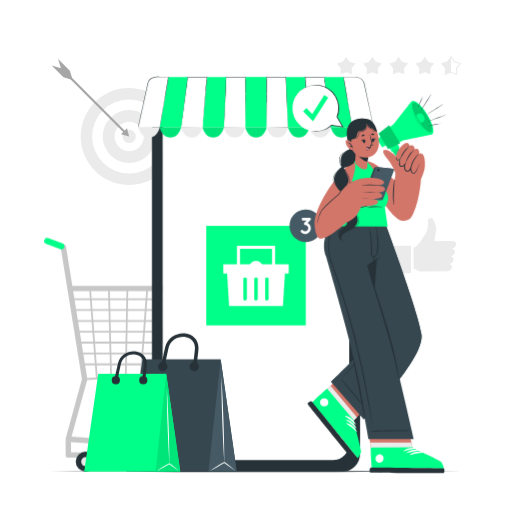
t = 0.00 s
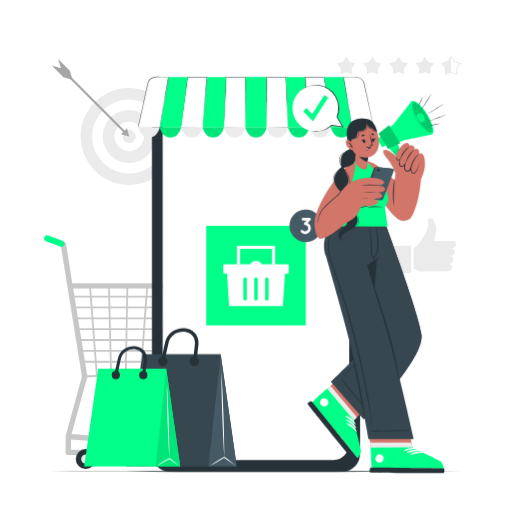
t = 0.38 s
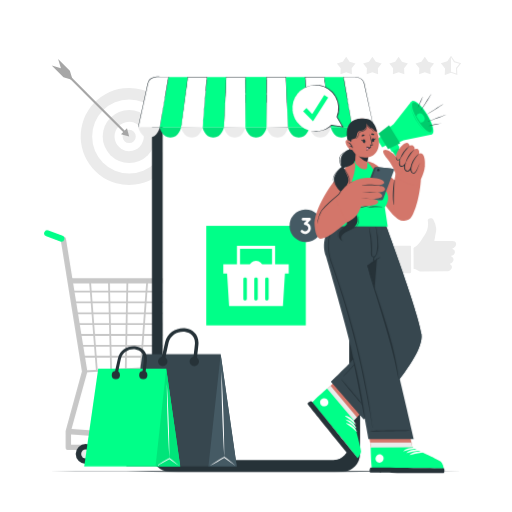
t = 1.13 s
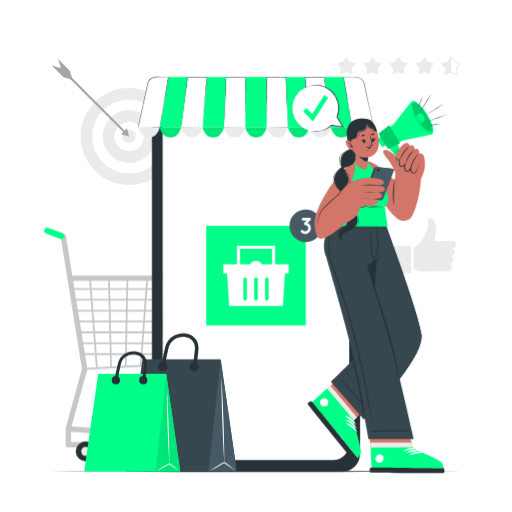
t = 1.50 s
t = 1.88 s: frame unchanged from t = 1.13 s, image omitted
t = 2.63 s: frame unchanged from t = 0.38 s, image omitted

The animated SVG that drew these frames (rendered in a browser with its animation timeline set to each time). Animation: 1 CSS @keyframes rule; one cycle of 3.00 s, repeats indefinitely.

<svg class="animated" id="freepik_stories-ecommerce-campaign" xmlns="http://www.w3.org/2000/svg" viewBox="0 0 500 500" version="1.1" xmlns:xlink="http://www.w3.org/1999/xlink" xmlns:svgjs="http://svgjs.com/svgjs"><style>svg#freepik_stories-ecommerce-campaign:not(.animated) .animable {opacity: 0;}svg#freepik_stories-ecommerce-campaign.animated #freepik--Cart--inject-125 {animation: 3s Infinite  linear floating;animation-delay: 0s;}svg#freepik_stories-ecommerce-campaign.animated #freepik--Bags--inject-125 {animation: 1.5s Infinite  linear floating;animation-delay: 0s;}            @keyframes floating {                0% {                    opacity: 1;                    transform: translateY(0px);                }                50% {                    transform: translateY(-10px);                }                100% {                    opacity: 1;                    transform: translateY(0px);                }            }        </style><g id="freepik--background-complete--inject-125" class="animable animator-active" style="transform-origin: 250.445px 160.675px;"><g id="el7fedz92glrm"><circle cx="126.14" cy="133.29" r="47.35" style="fill: rgb(235, 235, 235); transform-origin: 126.14px 133.29px; transform: rotate(-6.94deg);" class="animable"></circle></g><g id="eloev45komeno"><circle cx="126.14" cy="133.29" r="36.15" style="fill: rgb(255, 255, 255); transform-origin: 126.14px 133.29px; transform: rotate(-45deg);" class="animable"></circle></g><circle cx="126.14" cy="133.29" r="25.83" style="fill: rgb(235, 235, 235); transform-origin: 126.14px 133.29px;" id="el1od75jtzsqz" class="animable"></circle><g id="elvbbiqa6gsil"><circle cx="126.14" cy="133.29" r="14.28" style="fill: rgb(255, 255, 255); transform-origin: 126.14px 133.29px; transform: rotate(-13.37deg);" class="animable"></circle></g><path d="M119.69,133.29a6.45,6.45,0,1,0,6.45-6.46A6.45,6.45,0,0,0,119.69,133.29Z" style="fill: rgb(235, 235, 235); transform-origin: 126.14px 133.28px;" id="elb8rkktxfs1" class="animable"></path><g id="elsljpe02qq18"><rect x="90.29" y="55.21" width="2.08" height="86.54" style="fill: rgb(166, 166, 166); transform-origin: 91.33px 98.48px; transform: rotate(-45deg);" class="animable"></rect></g><polygon points="118.14 131.14 126.14 133.29 124 125.29 118.14 131.14" style="fill: rgb(166, 166, 166); transform-origin: 122.14px 129.29px;" id="elorqn4f6xwx" class="animable"></polygon><polygon points="50.5 63.9 61.97 75.37 70.97 78.12 68.22 69.12 56.75 57.64 59.5 66.64 50.5 63.9" style="fill: rgb(166, 166, 166); transform-origin: 60.735px 67.88px;" id="elodji3f4e04s" class="animable"></polygon><polygon points="338.07 55.39 341.39 60.34 347.13 61.97 343.45 66.65 343.67 72.61 338.07 70.56 332.48 72.61 332.7 66.65 329.02 61.97 334.75 60.34 338.07 55.39" style="fill: rgb(235, 235, 235); transform-origin: 338.075px 64px;" id="elyzfcx36zz8" class="animable"></polygon><polygon points="363.67 55.39 366.99 60.34 372.72 61.97 369.04 66.65 369.26 72.61 363.67 70.56 358.08 72.61 358.3 66.65 354.62 61.97 360.35 60.34 363.67 55.39" style="fill: rgb(235, 235, 235); transform-origin: 363.67px 64px;" id="elvw7dpggg8qs" class="animable"></polygon><polygon points="389.26 55.39 392.58 60.34 398.31 61.97 394.63 66.65 394.86 72.61 389.26 70.56 383.67 72.61 383.89 66.65 380.21 61.97 385.94 60.34 389.26 55.39" style="fill: rgb(235, 235, 235); transform-origin: 389.26px 64px;" id="elbbfo7uim4tw" class="animable"></polygon><polygon points="414.86 55.39 418.18 60.34 423.91 61.97 420.23 66.65 420.45 72.61 414.86 70.56 409.26 72.61 409.49 66.65 405.81 61.97 411.54 60.34 414.86 55.39" style="fill: rgb(235, 235, 235); transform-origin: 414.86px 64px;" id="eldwltb99e12g" class="animable"></polygon><path d="M434.33,73.33l.25-6.51-4-5.13,6.27-1.78,3.63-5.42,3.64,5.42,6.27,1.78-4,5.13.24,6.51-6.12-2.24ZM440.45,70l5.07,1.86-.2-5.39,3.33-4.25-5.19-1.47-3-4.48-3,4.48-5.19,1.47,3.33,4.25-.2,5.39Z" style="fill: rgb(235, 235, 235); transform-origin: 440.485px 63.91px;" id="elfuzxp26raks" class="animable"></path><polygon points="440.45 70.56 440.45 55.39 437.13 60.34 431.4 61.97 435.08 66.65 434.86 72.61 440.45 70.56" style="fill: rgb(235, 235, 235); transform-origin: 435.925px 64px;" id="ellfqmky2ev6" class="animable"></polygon><g id="freepik--xsrjP0--inject-125" class="animable" style="transform-origin: 414.918px 240.027px;"><path d="M408.49,264.39c-1.27-.79-2.38-1.94-4.07-1.77-.65.07-.51-.47-.51-.83q0-9.56-.08-19.1c0-.46,0-.85.53-1.1,4.86-2.47,6.95-7.3,9.92-11.44a19.08,19.08,0,0,0,3.48-14.46c-.21-1.43.45-2.08,1.74-2.37,1.56-.36,3.11.06,3.64,1.13a25.57,25.57,0,0,1,2.81,8.33c.29,2.42-.57,4.77-.86,7.16-.22,1.75-.62,3.48-.95,5.25.43.31.92.15,1.38.16l16.14,0c2.27,0,3.38.64,3.7,2.14a4.31,4.31,0,0,1-2.32,4.67c-.41.21-1.13,0-1.18.66s.7.57,1.07.83c2,1.33,1.6,4.08-.64,5.69-.55.38-1.6.2-1.62,1,0,.63,1,.62,1.42,1.07,1.58,1.55.81,4.45-1.54,5.63a7.06,7.06,0,0,0-.94.37c-.27.18-.53.38,0,.75,2.33,1.65,2.29,4-.05,5.67l-.7.5a4.49,4.49,0,0,1-2.83.63q-12.66.07-25.31.09A3,3,0,0,1,408.49,264.39Z" style="fill: rgb(235, 235, 235); fill-rule: evenodd; transform-origin: 424.633px 239.131px;" id="elkmnxgwecfki" class="animable"></path><path d="M384.46,253.24c0-4,0-8.09-.06-12.14,0-.82.08-1.23,1.09-1.22q7.41.08,14.8,0c1,0,1.12.32,1.12,1.18q0,12.21.08,24.42c0,1-.27,1.33-1.31,1.32-4.78,0-9.57,0-14.36.06-1.19,0-1.35-.4-1.34-1.44C384.52,261.33,384.47,257.29,384.46,253.24Z" style="fill: rgb(235, 235, 235); fill-rule: evenodd; transform-origin: 392.945px 253.37px;" id="el4cn4zgg4kaf" class="animable"></path></g></g><g id="freepik--Cart--inject-125" class="animable" style="transform-origin: 145.788px 346.437px;"><path d="M197.71,446.94h-131a2.62,2.62,0,0,1-2.62-2.62V428.71h0c0-.05,0-.1,0-.15s0-.18,0-.28L80,370.13,59.49,243l-6.85-2.38a2.62,2.62,0,0,1,1.47-5l8.45,2.85a2.61,2.61,0,0,1,1.85,2.12l20.84,129.2a2.36,2.36,0,0,1,0,.88L69.87,426.39l122,8.67a2.66,2.66,0,0,1,1.77.85l6,6.66a2.62,2.62,0,0,1-1.94,4.37ZM69.36,441.71H191.81l-1.35-1.5L69.36,431.6Z" style="fill: rgb(199, 199, 199); transform-origin: 125.663px 341.258px;" id="elz3e7tymqero" class="animable"></path><path d="M245.66,284.31H69.12a2.62,2.62,0,1,1,0-5.23H245.66a2.62,2.62,0,1,1,0,5.23Z" style="fill: rgb(199, 199, 199); transform-origin: 157.39px 281.695px;" id="elxsz9wu23b3m" class="animable"></path><path d="M82.66,371.06a.88.88,0,0,1,0-1.75l132.62-7.09,26.11-80.79a.87.87,0,0,1,1.1-.56A.86.86,0,0,1,243,282l-26.3,81.36a.87.87,0,0,1-.78.61L82.71,371.05Z" style="fill: rgb(199, 199, 199); transform-origin: 162.468px 325.943px;" id="elu8qr7yg1hzi" class="animable"></path><path d="M218.16,356.64H80.24a.87.87,0,1,1,0-1.74H218.16a.87.87,0,0,1,0,1.74Z" style="fill: rgb(199, 199, 199); transform-origin: 149.195px 355.77px;" id="elf5fuy1yta67" class="animable"></path><path d="M221.67,346H78.61a.87.87,0,0,1,0-1.74H221.67a.87.87,0,0,1,0,1.74Z" style="fill: rgb(199, 199, 199); transform-origin: 150.14px 345.13px;" id="elw3xz58bjxdo" class="animable"></path><path d="M224.91,335.43H77a.88.88,0,0,1,0-1.75H224.91a.88.88,0,1,1,0,1.75Z" style="fill: rgb(199, 199, 199); transform-origin: 151.049px 334.555px;" id="el2tdhwk52pfu" class="animable"></path><path d="M228.43,324.82H75.37a.88.88,0,1,1,0-1.75H228.43a.88.88,0,0,1,0,1.75Z" style="fill: rgb(199, 199, 199); transform-origin: 151.806px 323.945px;" id="elxjjawwld4xo" class="animable"></path><path d="M231.78,314.21h-158a.87.87,0,1,1,0-1.74h158a.87.87,0,1,1,0,1.74Z" style="fill: rgb(199, 199, 199); transform-origin: 152.78px 313.34px;" id="elg3fhvkj39a" class="animable"></path><path d="M235.38,303.6H72.12a.87.87,0,0,1,0-1.74H235.38a.87.87,0,0,1,0,1.74Z" style="fill: rgb(199, 199, 199); transform-origin: 153.75px 302.73px;" id="el6gbdx6h72hb" class="animable"></path><path d="M238.81,293H70.5a.87.87,0,1,1,0-1.74H238.81a.87.87,0,1,1,0,1.74Z" style="fill: rgb(199, 199, 199); transform-origin: 154.655px 292.13px;" id="elp9zmjitnhn" class="animable"></path><path d="M94.57,370a.87.87,0,0,1-.87-.81L87,281.76a.86.86,0,0,1,.8-.93.89.89,0,0,1,.94.8L95.44,369a.87.87,0,0,1-.8.93Z" style="fill: rgb(199, 199, 199); transform-origin: 91.2196px 325.414px;" id="elpfcb0j140y" class="animable"></path><path d="M202.7,364.25a.83.83,0,0,1-.22,0,.88.88,0,0,1-.62-1.07l22.21-81.68a.88.88,0,0,1,1.07-.62.87.87,0,0,1,.61,1.07l-22.2,81.68A.89.89,0,0,1,202.7,364.25Z" style="fill: rgb(199, 199, 199); transform-origin: 213.806px 322.555px;" id="elk6b9s1ph5ba" class="animable"></path><path d="M108.5,369.3a.88.88,0,0,1-.87-.86l-2.16-86.72a.89.89,0,0,1,.85-.9h0a.88.88,0,0,1,.88.85l2.15,86.73a.88.88,0,0,1-.85.9Z" style="fill: rgb(199, 199, 199); transform-origin: 107.41px 325.06px;" id="elppym7qb7cvc" class="animable"></path><path d="M122.8,368.52h0a.87.87,0,0,1-.85-.89l1.6-85.95a.88.88,0,0,1,.87-.86h0a.87.87,0,0,1,.85.89l-1.6,86A.87.87,0,0,1,122.8,368.52Z" style="fill: rgb(199, 199, 199); transform-origin: 123.61px 324.67px;" id="elytrzud6q4p" class="animable"></path><path d="M187.48,364.93l-.17,0a.86.86,0,0,1-.68-1l16.87-82.36a.89.89,0,0,1,1-.68.87.87,0,0,1,.68,1l-16.87,82.36A.88.88,0,0,1,187.48,364.93Z" style="fill: rgb(199, 199, 199); transform-origin: 195.904px 322.905px;" id="elsas7hoxbz4j" class="animable"></path><path d="M170.14,366H170a.88.88,0,0,1-.72-1l13.66-83.4a.87.87,0,0,1,1-.71.86.86,0,0,1,.71,1L171,365.24A.88.88,0,0,1,170.14,366Z" style="fill: rgb(199, 199, 199); transform-origin: 176.967px 323.439px;" id="el4cdvze97thq" class="animable"></path><path d="M137.44,367.69h-.07a.86.86,0,0,1-.8-.93l6.37-85.13a.87.87,0,0,1,1.74.13l-6.37,85.13A.88.88,0,0,1,137.44,367.69Z" style="fill: rgb(199, 199, 199); transform-origin: 140.625px 324.258px;" id="elugighmfquk" class="animable"></path><path d="M154.59,366.58h-.1a.88.88,0,0,1-.77-1l9.34-84a.87.87,0,0,1,1.73.19l-9.34,84A.87.87,0,0,1,154.59,366.58Z" style="fill: rgb(199, 199, 199); transform-origin: 159.253px 323.694px;" id="el3glcp1aaq0o" class="animable"></path><circle cx="83.71" cy="450.79" r="9.77" style="fill: rgb(38, 50, 56); transform-origin: 83.71px 450.79px;" id="elr67rvxkr9w" class="animable"></circle><path d="M88.15,450.79a4.44,4.44,0,1,1-4.44-4.44A4.44,4.44,0,0,1,88.15,450.79Z" style="fill: rgb(235, 235, 235); transform-origin: 83.71px 450.79px;" id="eluk6t6fcl8y" class="animable"></path><circle cx="171.14" cy="450.79" r="9.77" style="fill: rgb(38, 50, 56); transform-origin: 171.14px 450.79px;" id="el4g6ijp5089a" class="animable"></circle><path d="M175.58,450.79a4.44,4.44,0,1,1-4.44-4.44A4.44,4.44,0,0,1,175.58,450.79Z" style="fill: rgb(235, 235, 235); transform-origin: 171.14px 450.79px;" id="els28mp3nmhea" class="animable"></path><path d="M59.89,243.53a3,3,0,0,1-1.06-.19l-13.76-5.22a3,3,0,1,1,2.13-5.61L61,237.73a3,3,0,0,1-1.07,5.8Z" style="fill: rgb(0, 255, 136); transform-origin: 53.0288px 237.922px;" id="el8x5ftdzu58g" class="animable"></path></g><g id="freepik--Floor--inject-125" class="animable" style="transform-origin: 250px 460.56px;"><path d="M48.58,460.56c129-.61,273.8-.62,402.84,0-129,.62-273.8.61-402.84,0Z" style="fill: rgb(38, 50, 56); transform-origin: 250px 460.56px;" id="elr2clh8yacyh" class="animable"></path></g><g id="freepik--Device--inject-125" class="animable" style="transform-origin: 250px 267.693px;"><path d="M334.52,77.71H165.46a17.26,17.26,0,0,0-17.1,17.42v348a17.27,17.27,0,0,0,17.1,17.42H334.52a17.29,17.29,0,0,0,17.12-17.42v-348A17.28,17.28,0,0,0,334.52,77.71Zm6.42,354.67c0,9.16-6.86,16.57-15.32,16.57H174.38c-8.48,0-15.34-7.41-15.34-16.57V108.32c0-18.66,6.86-19.57,15.34-19.57h30.3c1.76,0,3.2,2,3.2,4.48V94.3c0,5.81,3.18,5.83,7.08,5.83H285c3.94,0,7.1,0,7.1-5.83V93.23c0-2.48,1.42-4.48,3.21-4.48h30.29c8.46,0,15.32,2.48,15.32,19.57Z" style="fill: rgb(38, 50, 56); transform-origin: 250px 269.13px;" id="els6wxru5py2r" class="animable"></path><path d="M341,108.61V432.67c0,9.16-6.86,16.57-15.32,16.57H174.39c-8.48,0-15.34-7.41-15.34-16.57V108.61C159.05,90,165.91,89,174.39,89h30.3c1.76,0,3.2,2,3.2,4.48v1.07c0,5.81,3.18,5.83,7.08,5.83H285c3.94,0,7.1,0,7.1-5.83V93.52c0-2.48,1.42-4.48,3.21-4.48h30.29C334.09,89,341,91.52,341,108.61Z" style="fill: rgb(255, 255, 255); transform-origin: 250.025px 269.12px;" id="eldc08pgo8neh" class="animable"></path><path d="M259.55,92.87H240.44a1.18,1.18,0,0,1-1.18-1.18h0a1.18,1.18,0,0,1,1.18-1.18h19.11a1.18,1.18,0,0,1,1.18,1.18h0A1.18,1.18,0,0,1,259.55,92.87Z" style="fill: rgb(255, 255, 255); transform-origin: 249.995px 91.69px;" id="elzdwfdr6xu2" class="animable"></path><g id="freepik--u5Zjqx--inject-125" class="animable" style="transform-origin: 196.175px 96.9201px;"><path d="M199.45,96l-.29.29-.17.17a4,4,0,0,0-5.64,0,1.29,1.29,0,0,1-.16-.17c-.1-.09-.19-.19-.29-.29h0l0,0c.13-.1.25-.22.37-.32a4.06,4.06,0,0,1,.86-.55,4.18,4.18,0,0,1,1.13-.38l.57-.07h.5l.38,0a4,4,0,0,1,1,.24,4.58,4.58,0,0,1,.71.33,5.35,5.35,0,0,1,.67.47l.31.28Z" style="fill: rgb(166, 166, 166); transform-origin: 196.175px 95.57px;" id="elz6mbxgdah9i" class="animable"></path><path d="M194.27,97.41c-.15-.16-.3-.31-.46-.46a3.32,3.32,0,0,1,4.71,0l-.46.46a2.68,2.68,0,0,0-3.79,0Z" style="fill: rgb(166, 166, 166); transform-origin: 196.165px 96.6901px;" id="els8xj19431w" class="animable"></path><path d="M197.6,97.87l-.46.46a1.38,1.38,0,0,0-1.94,0c-.16-.15-.31-.31-.46-.46A2,2,0,0,1,197.6,97.87Z" style="fill: rgb(166, 166, 166); transform-origin: 196.17px 97.7991px;" id="el3mnx89qj54" class="animable"></path><path d="M196.58,98.75a.41.41,0,0,1-.41.41.41.41,0,0,1-.42-.41.42.42,0,0,1,.42-.42A.41.41,0,0,1,196.58,98.75Z" style="fill: rgb(166, 166, 166); transform-origin: 196.165px 98.7451px;" id="elnwp9ep81e5g" class="animable"></path></g><path d="M170.9,96.91a1.21,1.21,0,1,1,1.21,1.21A1.21,1.21,0,0,1,170.9,96.91Z" style="fill: rgb(166, 166, 166); transform-origin: 172.11px 96.91px;" id="elcscmafamy9m" class="animable"></path><path d="M174.7,96.91a1.21,1.21,0,1,1,1.21,1.21A1.21,1.21,0,0,1,174.7,96.91Z" style="fill: rgb(166, 166, 166); transform-origin: 175.91px 96.91px;" id="el0ffm5f1et3ks" class="animable"></path><path d="M178.5,96.91a1.21,1.21,0,1,1,1.2,1.21A1.2,1.2,0,0,1,178.5,96.91Z" style="fill: rgb(166, 166, 166); transform-origin: 179.71px 96.91px;" id="elja2caq0l4to" class="animable"></path><path d="M182.3,96.91a1.21,1.21,0,1,1,1.2,1.21A1.2,1.2,0,0,1,182.3,96.91Z" style="fill: rgb(166, 166, 166); transform-origin: 183.51px 96.91px;" id="elmhrs30048kq" class="animable"></path><path d="M186.09,96.91a1.21,1.21,0,1,1,1.21,1.21A1.21,1.21,0,0,1,186.09,96.91Z" style="fill: rgb(166, 166, 166); transform-origin: 187.3px 96.91px;" id="el99ytmy8xx6" class="animable"></path><path d="M327.3,99.55h-9.82V95h9.82Zm-9.32-.5h8.82V95.5H318Z" style="fill: rgb(166, 166, 166); transform-origin: 322.39px 97.275px;" id="ell3o0a6np2kh" class="animable"></path><rect x="318.3" y="95.77" width="6.33" height="3" style="fill: rgb(166, 166, 166); transform-origin: 321.465px 97.27px;" id="elnzd3p9cpyu" class="animable"></rect><rect x="327.3" y="96.06" width="0.87" height="2.43" style="fill: rgb(166, 166, 166); transform-origin: 327.735px 97.275px;" id="elfvtvipifpol" class="animable"></rect><rect x="239.56" y="75.12" width="20.89" height="49.15" style="fill: rgb(0, 255, 136); transform-origin: 250.005px 99.695px;" id="elcraenmu2rp" class="animable"></rect><path d="M260.44,124.26s-2,10-10.44,10-10.44-10-10.44-10Z" style="fill: rgb(0, 255, 136); transform-origin: 250px 129.26px;" id="elogrhccd25dr" class="animable"></path><g id="ely9ln6z61u4"><path d="M260.44,124.26s-2,10-10.44,10-10.44-10-10.44-10Z" style="opacity: 0.1; transform-origin: 250px 129.26px;" class="animable"></path></g><polygon points="239.55 124.27 218.66 124.27 220.79 75.12 239.55 75.12 239.55 124.27" style="fill: rgb(255, 255, 255); transform-origin: 229.105px 99.695px;" id="eleb2ucoo2yi" class="animable"></polygon><path d="M239.55,124.27l-20.89.13h-.14s2-49.22,2-49.29v-.24h.23l18.76,0h.21c.08.19-.13,24.63-.08,24.83l-.13,24.52Zm0,0-.13-24.63-.07-24.52.2.2-18.76.05.25-.24c-.07,0-2.06,49.72-2.38,49l20.89.13Z" style="fill: rgb(38, 50, 56); transform-origin: 229.129px 99.635px;" id="elgln15u4wrdf" class="animable"></path><path d="M239.56,124.26s-2,10-10.46,10-10.44-10-10.44-10Z" style="fill: rgb(235, 235, 235); transform-origin: 229.11px 129.26px;" id="el2075k3ll5ex" class="animable"></path><polygon points="218.66 124.27 197.77 124.27 202.03 75.12 220.79 75.12 218.66 124.27" style="fill: rgb(0, 255, 136); transform-origin: 209.28px 99.695px;" id="el2v1nwrenodk" class="animable"></polygon><path d="M218.66,124.26s-2,10-10.45,10-10.44-10-10.44-10Z" style="fill: rgb(0, 255, 136); transform-origin: 208.215px 129.26px;" id="elcz7rlian8dr" class="animable"></path><g id="els7t14t88gmn"><path d="M218.66,124.26s-2,10-10.45,10-10.44-10-10.44-10Z" style="opacity: 0.1; transform-origin: 208.215px 129.26px;" class="animable"></path></g><polygon points="197.76 124.27 176.87 124.27 183.27 75.12 202.03 75.12 197.76 124.27" style="fill: rgb(255, 255, 255); transform-origin: 189.45px 99.695px;" id="elhg8vb2lvve" class="animable"></polygon><path d="M197.76,124.27l-20.89.13h-.15S183,75.17,183,75.09l0-.22h.22l18.76,0h.22l0,.22L200,99.76l-2.26,24.51Zm0,0,2-24.64,2.06-24.53.2.22-18.76.05.24-.22c-.07,0-6.35,49.74-6.64,49l20.89.13Z" style="fill: rgb(38, 50, 56); transform-origin: 189.46px 99.635px;" id="elvgyokh2lhhn" class="animable"></path><path d="M197.76,124.26s-2,10-10.45,10-10.44-10-10.44-10Z" style="fill: rgb(235, 235, 235); transform-origin: 187.315px 129.26px;" id="elmcnm1atn24" class="animable"></path><polygon points="176.87 124.27 155.98 124.27 164.51 75.12 183.26 75.12 176.87 124.27" style="fill: rgb(0, 255, 136); transform-origin: 169.62px 99.695px;" id="eluo8pf80v52" class="animable"></polygon><path d="M176.87,124.26s-2,10-10.44,10-10.46-10-10.46-10Z" style="fill: rgb(0, 255, 136); transform-origin: 166.42px 129.26px;" id="elob12u5higk" class="animable"></path><g id="elc40srs68vp8"><path d="M176.87,124.26s-2,10-10.44,10-10.46-10-10.46-10Z" style="opacity: 0.1; transform-origin: 166.42px 129.26px;" class="animable"></path></g><path d="M156,124.27H135.08l9.33-43c.77-3.55,4.55-6.14,9-6.14H164.5Z" style="fill: rgb(255, 255, 255); transform-origin: 149.79px 99.7px;" id="elpczqt4kpl6" class="animable"></path><path d="M156,124.27l-20.89.13h-.16l0-.16c1.31-6.11,7.6-35.42,8.76-40.85a14.91,14.91,0,0,1,1.19-4.07c2.21-4,7.11-4.71,11.25-4.43l8.35,0h.25l-.05.23-4.34,24.62L156,124.27Zm0,0,4.14-24.65,4.19-24.54.2.24-8.35,0c-4-.24-8.67.4-10.83,4.22a14.32,14.32,0,0,0-1.15,3.93l-1.79,8.16-7.17,32.65-.13-.16,20.89.13Z" style="fill: rgb(38, 50, 56); transform-origin: 149.85px 99.6179px;" id="elc3ai7zgoyq" class="animable"></path><path d="M156,124.26s-2,10-10.44,10-10.44-10-10.44-10Z" style="fill: rgb(235, 235, 235); transform-origin: 145.56px 129.26px;" id="elfy1tf30fyvq" class="animable"></path><polygon points="260.45 124.27 281.34 124.27 279.21 75.12 260.45 75.12 260.45 124.27" style="fill: rgb(255, 255, 255); transform-origin: 270.895px 99.695px;" id="elocz80f98h9" class="animable"></polygon><path d="M260.45,124.27l20.89-.13-.13.13L279,75.13l.25.24-18.76-.05.2-.2-.07,24.52-.13,24.63Zm0,0-.13-24.52-.07-24.63v-.2h.21l18.76,0h.23v.24c0,.18,2,49.13,2,49.29h-.14l-20.89-.13Z" style="fill: rgb(38, 50, 56); transform-origin: 270.85px 99.685px;" id="elsfpn08oarof" class="animable"></path><path d="M281.34,124.26s-2,10-10.44,10-10.46-10-10.46-10Z" style="fill: rgb(235, 235, 235); transform-origin: 270.89px 129.26px;" id="elf3g56m0pdtc" class="animable"></path><polygon points="281.34 124.27 302.23 124.27 297.97 75.12 279.21 75.12 281.34 124.27" style="fill: rgb(0, 255, 136); transform-origin: 290.72px 99.695px;" id="ela1rjzddxrh" class="animable"></polygon><path d="M302.23,124.26s-2,10-10.44,10-10.45-10-10.45-10Z" style="fill: rgb(0, 255, 136); transform-origin: 291.785px 129.26px;" id="el7yucpat9z1s" class="animable"></path><g id="elduufzzr3w88"><path d="M302.23,124.26s-2,10-10.44,10-10.45-10-10.45-10Z" style="opacity: 0.1; transform-origin: 291.785px 129.26px;" class="animable"></path></g><polygon points="302.24 124.27 323.13 124.27 316.73 75.12 297.97 75.12 302.24 124.27" style="fill: rgb(255, 255, 255); transform-origin: 310.55px 99.695px;" id="el46qizqc8kc9" class="animable"></polygon><path d="M302.24,124.27l20.89-.13c-.29.9-6.54-49.19-6.64-49l.24.22L298,75.32l.2-.22c1.05,12.25,3.08,36.91,4.07,49.17Zm0,0L300,99.76l-2.21-24.62,0-.22H298l18.76,0H317c.07.36,6.27,49.15,6.33,49.53h-.15l-20.89-.13Z" style="fill: rgb(38, 50, 56); transform-origin: 310.56px 99.685px;" id="elptvgkvpvem" class="animable"></path><path d="M323.13,124.26s-2,10-10.44,10-10.45-10-10.45-10Z" style="fill: rgb(235, 235, 235); transform-origin: 312.685px 129.26px;" id="elq79y85ni7j" class="animable"></path><polygon points="323.13 124.27 344.02 124.27 335.49 75.12 316.74 75.12 323.13 124.27" style="fill: rgb(0, 255, 136); transform-origin: 330.38px 99.695px;" id="elt2q7du8ymrk" class="animable"></polygon><path d="M344,124.26s-2,10-10.46,10-10.44-10-10.44-10Z" style="fill: rgb(0, 255, 136); transform-origin: 333.55px 129.26px;" id="el0hx5365znu4l" class="animable"></path><g id="el2mcjhinypf8"><path d="M344,124.26s-2,10-10.46,10-10.44-10-10.44-10Z" style="opacity: 0.1; transform-origin: 333.55px 129.26px;" class="animable"></path></g><path d="M344,124.27h20.89l-9.33-43c-.77-3.55-4.55-6.14-9-6.14H335.5Z" style="fill: rgb(255, 255, 255); transform-origin: 350.195px 99.7px;" id="elk4lzpha27r" class="animable"></path><path d="M344,124.27l20.89-.13-.13.16-7.17-32.65-1.79-8.16a14.32,14.32,0,0,0-1.15-3.93c-2.16-3.82-6.81-4.46-10.83-4.22l-8.35,0,.2-.24C337.81,87.33,342,112,344,124.27Zm0,0-4.39-24.5L335.3,75.15l-.05-.23h.25l8.35,0c4.87-.39,10.8,1,12,6.45,1.5,7,7.6,35.42,9.2,42.9l0,.16h-.16L344,124.27Z" style="fill: rgb(38, 50, 56); transform-origin: 350.15px 99.6443px;" id="el793t79lp4l5" class="animable"></path><path d="M364.91,124.26s-2,10-10.44,10-10.44-10-10.44-10Z" style="fill: rgb(235, 235, 235); transform-origin: 354.47px 129.26px;" id="elyh3t7thtyz" class="animable"></path><rect x="201.4" y="220.53" width="97.21" height="97.21" style="fill: rgb(0, 255, 136); transform-origin: 250.005px 269.135px;" id="el94r6ut7192l" class="animable"></rect><polygon points="281.94 267.06 218.06 267.06 218.06 258 281.94 258 281.94 258 281.94 267.06" style="fill: rgb(255, 255, 255); transform-origin: 250px 262.53px;" id="eliyyrclrf1y" class="animable"></polygon><polygon points="278.38 265.14 276.27 298.75 223.74 298.75 221.62 265.14 278.38 265.14" style="fill: rgb(255, 255, 255); transform-origin: 250px 281.945px;" id="elh83lyr4goxg" class="animable"></polygon><path d="M256.79,261.51a6.79,6.79,0,1,1-6.79-6.79A6.8,6.8,0,0,1,256.79,261.51Z" style="fill: rgb(255, 255, 255); transform-origin: 250px 261.51px;" id="elmvwbzll0ar9" class="animable"></path><path d="M241.06,272.41v19.34a1.72,1.72,0,0,1-1.72,1.74h-.28a1.43,1.43,0,0,1-1.42-1.44V272.41a1.43,1.43,0,0,1,1.42-1.42h.56A1.42,1.42,0,0,1,241.06,272.41Z" style="fill: rgb(0, 255, 136); transform-origin: 239.35px 282.24px;" id="el27l5wjvde41" class="animable"></path><path d="M251.7,272.41v19.34a1.72,1.72,0,0,1-1.72,1.74h-.28a1.43,1.43,0,0,1-1.42-1.44V272.41A1.43,1.43,0,0,1,249.7,271h.56A1.42,1.42,0,0,1,251.7,272.41Z" style="fill: rgb(0, 255, 136); transform-origin: 249.99px 282.245px;" id="elql8mu51bxpl" class="animable"></path><path d="M262.34,272.41v19.34a1.72,1.72,0,0,1-1.72,1.74h-.28a1.43,1.43,0,0,1-1.42-1.44V272.41a1.43,1.43,0,0,1,1.42-1.42h.56A1.42,1.42,0,0,1,262.34,272.41Z" style="fill: rgb(0, 255, 136); transform-origin: 260.63px 282.24px;" id="el530gfkg40z" class="animable"></path><polygon points="268.63 260.96 265.63 260.96 265.63 243 234.37 243 234.37 260.96 231.37 260.96 231.37 240 268.63 240 268.63 260.96" style="fill: rgb(255, 255, 255); transform-origin: 250px 250.48px;" id="ela4ly6afq67v" class="animable"></polygon><g id="elgu175oz59qd"><circle cx="298.6" cy="220.53" r="15.89" style="fill: rgb(69, 90, 100); transform-origin: 298.6px 220.53px; transform: rotate(-47.71deg);" class="animable"></circle></g><path d="M301.9,218.88a5.44,5.44,0,0,1,1.64,3.91,5.56,5.56,0,0,1-9.5,3.94,1.27,1.27,0,1,1,1.79-1.79,3,3,0,0,0,2.13.88,3,3,0,0,0,2.15-.88,3,3,0,0,0,.9-2.15,2.92,2.92,0,0,0-.9-2.12,3,3,0,0,0-2.13-.9,1.12,1.12,0,0,1-.92-.4s0,0,0,0a1.29,1.29,0,0,1,0-1.8l2.28-2.32h-3.63a1.27,1.27,0,0,1,0-2.53h6.61a1.26,1.26,0,0,1,1.28,1.25,1.34,1.34,0,0,1-.16.6,1.51,1.51,0,0,1-.22.32l-2.83,2.91A4.9,4.9,0,0,1,301.9,218.88Z" style="fill: rgb(255, 255, 255); transform-origin: 298.596px 220.543px;" id="el5pkqpq5key8" class="animable"></path></g><g id="freepik--Character--inject-125" class="animable" style="transform-origin: 368.137px 276.655px;"><path d="M369.8,162.79c7.88,5.67,33.07,28.48,34.66,32.28,1.91,4.52-7.86,20.59-11.9,20.24-10.44-.91-28.72-33.79-34.58-48.84C355.11,159.11,356.62,153.3,369.8,162.79Z" style="fill: rgb(211, 118, 106); transform-origin: 380.731px 186.579px;" id="elp5nblhmkpo" class="animable"></path><path d="M391.15,160.76c2.26-2.48,20.15,10.84,19.79,15.76-1.31,18.1-6.86,33.47-10.16,36.65a9.06,9.06,0,0,1-14.36-2.89C382.46,202,382.39,170.35,391.15,160.76Z" style="fill: rgb(211, 118, 106); transform-origin: 397.398px 188.006px;" id="elqx4n15orm0m" class="animable"></path><path d="M384.49,200.05c-2-10,.59-24.14.58-24.16,0-.2.26-.27.27-.16.07,2-1.29,16.82-.58,24.24C384.76,200,384.5,200.12,384.49,200.05Z" style="fill: rgb(38, 50, 56); transform-origin: 384.537px 187.875px;" id="el8y9j3p2zidj" class="animable"></path><path d="M414.75,163.27c-.3,5.25-5.11,15.73-7.25,17.82s-20.23-5.51-21-8.47,1.6-20.54,5.18-24.52S415.06,157.83,414.75,163.27Z" style="fill: rgb(211, 118, 106); transform-origin: 400.554px 164.417px;" id="el4vhx21r21uf" class="animable"></path><path d="M386.35,169.56a43.72,43.72,0,0,0-5.73-11.3c-3.07-4-8.08-9.66-6-11.4,4.32-3.55,16.81,10.51,16.81,10.51s4.52,7.08.55,11A5.53,5.53,0,0,1,386.35,169.56Z" style="fill: rgb(211, 118, 106); transform-origin: 383.871px 158.08px;" id="el8dd1xuq7uxi" class="animable"></path><polygon points="391.75 158.95 396.43 156.06 388.07 142.51 382.15 146.17 391.75 158.95" style="fill: rgb(0, 255, 136); transform-origin: 389.29px 150.73px;" id="elzq6y1mtwbgk" class="animable"></polygon><polygon points="382.16 146.17 385.81 151.04 391.76 158.95 396.43 156.06 388.08 142.51 382.16 146.17" style="fill: rgb(0, 255, 136); transform-origin: 389.295px 150.73px;" id="elg5jy7ttbbh6" class="animable"></polygon><g id="el5b2ifa52d8s"><polygon points="382.16 146.17 385.81 151.04 391.26 147.68 388.08 142.51 382.16 146.17" style="opacity: 0.1; transform-origin: 386.71px 146.775px;" class="animable"></polygon></g><g id="el5ugbiw4j7se"><rect x="380.47" y="140.15" width="8.65" height="6.57" style="fill: rgb(0, 255, 136); transform-origin: 384.795px 143.435px; transform: rotate(-211.945deg);" class="animable"></rect></g><polygon points="373.19 143.91 379.27 140.95 373.68 131.9 368.31 136 373.19 143.91" style="fill: rgb(0, 255, 136); transform-origin: 373.79px 137.905px;" id="el2qy6v1mhbp4" class="animable"></polygon><polygon points="375.52 128.29 383.76 141.65 394.07 136.88 421.46 131.32 401.66 99.23 384.41 121.22 375.52 128.29" style="fill: rgb(0, 255, 136); transform-origin: 398.49px 120.44px;" id="el345vzjgqjje" class="animable"></polygon><path d="M406.9,118.15c5.49,8.91,12.27,14.7,15.13,12.93s.73-10.41-4.77-19.32S405,97.07,402.13,98.83,401.41,109.25,406.9,118.15Z" style="fill: rgb(0, 255, 136); transform-origin: 412.079px 114.956px;" id="elrx70oa479le" class="animable"></path><g id="elnhsktbh35y"><path d="M407.94,117.13c4.87,7.91,10.72,13.14,13.07,11.7s.29-9-4.59-16.93-10.73-13.14-13.07-11.7S403.06,109.23,407.94,117.13Z" style="opacity: 0.2; transform-origin: 412.182px 114.515px;" class="animable"></path></g><path d="M408.63,116.71c.65,1.05,1.31,2.05,2,3A3.76,3.76,0,0,0,414.3,114l-.93-1.51a3.76,3.76,0,0,0-6.74.7C407.23,114.34,407.9,115.52,408.63,116.71Z" style="fill: rgb(0, 255, 136); transform-origin: 410.747px 115.221px;" id="el25t8trw2sxj" class="animable"></path><polygon points="379.04 145.59 390.79 139.87 379.99 122.36 369.6 130.29 379.04 145.59" style="fill: rgb(0, 255, 136); transform-origin: 380.195px 133.975px;" id="elmm173oftak" class="animable"></polygon><g id="el2ntg7hko58p"><polygon points="379.04 145.59 390.79 139.87 379.99 122.36 369.6 130.29 379.04 145.59" style="opacity: 0.2; transform-origin: 380.195px 133.975px;" class="animable"></polygon></g><g id="el7jib6ed0wbm"><path d="M401.52,102.36a11.84,11.84,0,0,0,.26,4.23,27.38,27.38,0,0,0,1.26,4.07c.25.67.55,1.31.83,2s.62,1.28.95,1.91.66,1.26,1,1.87.71,1.23,1.08,1.83a47.7,47.7,0,0,0,5.09,6.83,23.78,23.78,0,0,0,3.14,2.88,10,10,0,0,0,3.79,1.89,10.45,10.45,0,0,1-3.67-2,24.68,24.68,0,0,1-3-2.94,49.7,49.7,0,0,1-5-6.83,51.92,51.92,0,0,1-3.94-7.49,26.5,26.5,0,0,1-1.35-4A12.06,12.06,0,0,1,401.52,102.36Z" style="opacity: 0.2; transform-origin: 410.178px 116.115px;" class="animable"></path></g><path d="M412.91,94.36c-.49.85-.94,1.72-1.38,2.6s-.86,1.76-1.27,2.65-.81,1.79-1.18,2.69l-.56,1.37c-.17.46-.36.91-.52,1.38.25-.43.48-.86.72-1.29l.67-1.31c.44-.88.86-1.76,1.27-2.65s.81-1.79,1.18-2.7S412.59,95.29,412.91,94.36Z" style="fill: rgb(38, 50, 56); transform-origin: 410.455px 99.705px;" id="elgby432072mb" class="animable"></path><path d="M418.43,123c1.1-.13,2.19-.32,3.28-.51s2.17-.41,3.25-.63,2.17-.46,3.24-.73l1.61-.4c.53-.15,1.07-.28,1.6-.45l-1.65.24-1.63.28c-1.09.18-2.17.4-3.26.63s-2.16.46-3.23.73S419.49,122.73,418.43,123Z" style="fill: rgb(38, 50, 56); transform-origin: 424.92px 121.64px;" id="el4i5hhymnvq" class="animable"></path><path d="M435.93,111.94c-1.56.48-3.1,1-4.63,1.54s-3.06,1.09-4.59,1.65-3,1.14-4.55,1.75l-2.26.91c-.75.31-1.51.62-2.25.95.78-.24,1.55-.5,2.32-.75l2.31-.79c1.54-.53,3.06-1.09,4.59-1.65s3-1.15,4.55-1.75S434.44,112.59,435.93,111.94Z" style="fill: rgb(38, 50, 56); transform-origin: 426.79px 115.34px;" id="elpt1h6lu8f4d" class="animable"></path><path d="M421.47,91.31c-1,1.34-1.88,2.71-2.8,4.08s-1.81,2.76-2.69,4.15-1.76,2.78-2.61,4.2l-1.28,2.12c-.41.71-.83,1.42-1.23,2.14.48-.67.94-1.35,1.42-2l1.38-2c.91-1.37,1.8-2.76,2.69-4.15s1.76-2.78,2.61-4.2S420.66,92.75,421.47,91.31Z" style="fill: rgb(38, 50, 56); transform-origin: 416.165px 99.655px;" id="elwmn33tk4fo" class="animable"></path><path d="M414.73,113.15c1.66-.93,3.29-1.91,4.92-2.9s3.23-2,4.85-3,3.21-2,4.8-3.1l2.39-1.57c.78-.54,1.57-1.07,2.35-1.62-.83.47-1.65,1-2.47,1.43l-2.45,1.48c-1.63,1-3.23,2-4.85,3s-3.21,2-4.8,3.09S416.29,112.06,414.73,113.15Z" style="fill: rgb(38, 50, 56); transform-origin: 424.385px 107.055px;" id="elnauhrfkh7pd" class="animable"></path><path d="M387.37,155.33c1.3,2.47,3.46-.48,3.46-.48s-2.09,5,.24,7,4.72-1.71,4.9-2c-.11.26-1.9,4.89.64,6.68s4.51-2.23,4.63-2.5c0,.29-.27,4,2,4.94,3.85,1.57,4.74-7.95,7.43-10,0,0,4,4.15,4.11,4.25s1-9-1.92-12.51a2.9,2.9,0,0,0-3.56-.74s.65-2.87-1.31-4.35c-1-.75-3.1.19-3.1.19a3.63,3.63,0,0,0-1.4-3.52c-1.45-1-3.33.13-3.33.13s-.62-2.43-2.43-2.93C394.07,138.52,384.59,150.06,387.37,155.33Z" style="fill: rgb(211, 118, 106); transform-origin: 400.93px 154.288px;" id="elissw22syv5o" class="animable"></path><path d="M399.81,142.6s0-.09-.05-.06A25.88,25.88,0,0,0,390.69,155c-.05.16.19.31.28.14A52.85,52.85,0,0,1,399.81,142.6Z" style="fill: rgb(38, 50, 56); transform-origin: 395.247px 148.874px;" id="ellivpt6045h" class="animable"></path><path d="M404.88,145.79s0-.11-.08-.07a24.24,24.24,0,0,0-9,14.21c0,.2.13.41.19.19C397,156.31,401.51,149.24,404.88,145.79Z" style="fill: rgb(38, 50, 56); transform-origin: 400.34px 152.963px;" id="elrqtw6sy08ef" class="animable"></path><path d="M401.3,164.51c1.25-5.53,4.14-10.1,7.79-14.37,0,0,0-.11-.09-.08-2.35,1.6-4.39,4.57-5.79,7a14.93,14.93,0,0,0-2.1,7.4C401.11,164.57,401.27,164.62,401.3,164.51Z" style="fill: rgb(38, 50, 56); transform-origin: 405.1px 157.313px;" id="elz7di35tkh1e" class="animable"></path><path d="M390.74,154.88c-.06.19.28.07.23.26-.22.82-1.15,5.82.46,6.66,1.29.68,3.09-.59,3.59-1.35l1.26-1.9-.52,2.23a9.27,9.27,0,0,0-.23,3,3.37,3.37,0,0,0,1.19,2.46,1.93,1.93,0,0,0,2.41,0,5.79,5.79,0,0,0,1.68-2.35l1.07-2.48-.19,2.68a8.85,8.85,0,0,0,.12,2.24,3.63,3.63,0,0,0,.89,1.89,1.72,1.72,0,0,0,1.76.43,3.75,3.75,0,0,0,1.56-1.44,29.7,29.7,0,0,0,2.16-4.16c.34-.72.67-1.44,1-2.14a5.59,5.59,0,0,1,1.42-1.91,6,6,0,0,0-1.22,2c-.31.73-.59,1.47-.87,2.21a25.07,25.07,0,0,1-2,4.36,4.37,4.37,0,0,1-1.82,1.79,2.44,2.44,0,0,1-2.62-.54,4.46,4.46,0,0,1-1.16-2.32,9.34,9.34,0,0,1-.17-2.48l.87.19a6.56,6.56,0,0,1-2,2.8,2.81,2.81,0,0,1-1.77.6,3.21,3.21,0,0,1-1.74-.64,4.23,4.23,0,0,1-1.51-3.11,10.3,10.3,0,0,1,.3-3.32l.74.33c-.67.94-2.53,2.57-4.66,1.78C388.43,161.22,390.32,155.84,390.74,154.88Z" style="fill: rgb(38, 50, 56); transform-origin: 400.135px 162.206px;" id="elc49s6y5hf6r" class="animable"></path><path d="M390.83,154.85a5.83,5.83,0,0,1-1.42,1,1.34,1.34,0,0,1-1.31-.09,2.65,2.65,0,0,1-.77-1.28c-.17-.54-.32-1.11-.45-1.7a4.35,4.35,0,0,0-.15,1.83,2.62,2.62,0,0,0,.91,1.78,1.78,1.78,0,0,0,2.05,0A3,3,0,0,0,390.83,154.85Z" style="fill: rgb(38, 50, 56); transform-origin: 388.761px 154.747px;" id="eltygfazahtb" class="animable"></path><path d="M345.29,448.44c-2-1.23-42.26-50-42.61-52.87-.05-.39,6.08-5.91,13.86-12.84.4-.36,29.54-28.56,29.54-28.56l25,30.19-27.34,27.9s7.06,25.57,7.12,28.73S347.27,449.68,345.29,448.44Z" style="fill: rgb(211, 118, 106); transform-origin: 336.88px 401.394px;" id="elhq506m3h0zi" class="animable"></path><path d="M346.65,422.37c-.07-.16-.09-.25-.06-.29A2.45,2.45,0,0,1,346.65,422.37Z" style="fill: rgb(0, 255, 136); transform-origin: 346.613px 422.225px;" id="elmkqkm0cmjwo" class="animable"></path><path d="M350.87,441c.05,3.14-3.61,8.69-5.58,7.45s-42.26-50-42.61-52.87c-.06-.39,6.07-5.91,13.86-12.84l6.26-6,25.77,30.65-4.82,4.92S350.81,437.83,350.87,441Z" style="fill: rgb(235, 235, 235); transform-origin: 326.775px 412.684px;" id="elcrxee5737fi" class="animable"></path><path d="M346.85,447.93c-2-1.25-42.59-50.67-42.94-53.54-.15-1.08,6.71-7.42,15.21-14.83l.27-.23,26.54,31.6-.55.43s7.07,25.87,7.13,29.06S348.84,449.19,346.85,447.93Z" style="fill: rgb(0, 255, 136); transform-origin: 328.209px 413.721px;" id="el5kahjm06b7h" class="animable"></path><path d="M348.3,445.8c-6.63-8.5-34.21-42.16-41.41-50.06-.06-.06-.11,0-.05.05,6.39,8.57,34.23,42,41.33,50.12C348.32,446.08,348.44,446,348.3,445.8Z" style="fill: rgb(255, 255, 255); transform-origin: 327.587px 420.859px;" id="el9zd14wltrp9" class="animable"></path><path d="M347.49,414.12c-2.08-3.79-5.88-7.38-10.27-8-.17,0-.2.22-.08.3a60,60,0,0,1,9.92,8A.27.27,0,0,0,347.49,414.12Z" style="fill: rgb(255, 255, 255); transform-origin: 342.288px 410.303px;" id="elnbiew3cf8pr" class="animable"></path><path d="M348,417.65c-2.08-3.78-5.87-7.37-10.27-8-.17,0-.2.22-.08.3a59.54,59.54,0,0,1,9.93,8A.27.27,0,0,0,348,417.65Z" style="fill: rgb(255, 255, 255); transform-origin: 342.796px 413.828px;" id="elp5flrfb8k3" class="animable"></path><path d="M348.52,421.19c-2.08-3.78-5.88-7.38-10.27-8-.17,0-.2.22-.08.29a60.11,60.11,0,0,1,9.93,8A.27.27,0,0,0,348.52,421.19Z" style="fill: rgb(255, 255, 255); transform-origin: 343.314px 417.361px;" id="elmlixhwlyr2e" class="animable"></path><path d="M349.24,447.23c.38,1.17-2.75,3.42-3.51,3S301,395.67,300.41,394.58s3-3.44,4.06-2.52S349.24,447.23,349.24,447.23Z" style="fill: rgb(38, 50, 56); transform-origin: 324.808px 421.066px;" id="ele4iot4mznkd" class="animable"></path><path d="M320.56,392c-1.15-5-9-3.27-7.86,1.79S321.71,397.1,320.56,392Z" style="fill: rgb(255, 255, 255); transform-origin: 316.631px 392.914px;" id="elhlvehsr9fud" class="animable"></path><path d="M366.11,323.7c-2.24,11-42.71,49.05-42.71,49.05l31.89,36.82s59.69-58.86,56.3-83.22c-2.95-21.2-34.68-106.42-34.68-106.42H340.3S368.3,312.86,366.11,323.7Z" style="fill: rgb(55, 71, 79); transform-origin: 367.565px 314.75px;" id="elrqxz5mr8zo9" class="animable"></path><path d="M366.11,323.7c-2.24,11-42.71,49.05-42.71,49.05l31.89,36.82s59.69-58.86,56.3-83.22c-2.95-21.2-34.68-106.42-34.68-106.42H340.3S368.3,312.86,366.11,323.7Z" style="fill: rgb(55, 71, 79); transform-origin: 367.565px 314.75px;" id="el5lc1tkk5lh" class="animable"></path><path d="M358.92,400.81c-4.24-5.27-2.95-3.82-7.24-9.05-2.11-2.56-15.94-19.35-18.32-21.4-.05,0-.14,0-.11.09,1.6,2.7,15.72,19.26,17.88,21.78,4.39,5.14,3.19,3.62,7.64,8.71C358.85,401,359,400.91,358.92,400.81Z" style="fill: rgb(38, 50, 56); transform-origin: 346.093px 385.66px;" id="el5j3idprxsgo" class="animable"></path><path d="M370.65,318.33c-.52-2.75-1.12-5.5-1.7-8.24q-1.79-8.4-3.78-16.75-3.94-16.56-8.6-32.94c-3.12-10.95-6.42-21.89-10.22-32.63-.46-1.33-1-2.65-1.43-4,0-.1-.2-.06-.16,0,3.29,10.76,6.68,21.49,9.76,32.31s5.92,21.61,8.6,32.49c1.34,5.47,2.59,11,3.82,16.44q.9,4.05,1.76,8.11a57.83,57.83,0,0,1,1.53,8.35,12.67,12.67,0,0,1-2.15,7.52c-1.37,2.25-3,4.36-4.54,6.48-3.13,4.24-27.65,31.45-28.61,32.36-.08.07,0,.17.11.11,4-3.59,24-25,27.22-29.21,1.59-2.09,3.13-4.22,4.65-6.36a25.14,25.14,0,0,0,3.64-6.41A15.15,15.15,0,0,0,370.65,318.33Z" style="fill: rgb(38, 50, 56); transform-origin: 352.994px 295.834px;" id="elg3df6bespm" class="animable"></path><path d="M370.58,219.92l-6.65,87.22c-6.34-29.85-23.62-87.22-23.62-87.22Z" style="fill: rgb(38, 50, 56); transform-origin: 355.445px 263.53px;" id="elcflj9zhs3md" class="animable"></path><path d="M432,459.9c-2.2.75-65.49.92-67.9-.61-.34-.2-.71-8.44-1.13-18.86,0-.53-7.76-43.21-7.76-43.21l39.21-.19,8.64,41.1s24.25,10.77,26.73,12.72S434.18,459.16,432,459.9Z" style="fill: rgb(211, 118, 106); transform-origin: 394.082px 428.744px;" id="el49kjbhn4ye9" class="animable"></path><path d="M432,459.9c-2.21.75-65.49.92-67.9-.61-.34-.2-.72-8.44-1.14-18.86,0-.15-.59-3.47-1.44-8.21h40.29l1.24,5.91s24.25,10.77,26.73,12.72S434.18,459.16,432,459.9Z" style="fill: rgb(235, 235, 235); transform-origin: 397.235px 446.339px;" id="el9lizo3gssxj" class="animable"></path><path d="M412.68,442.3c-.16,0-.25-.09-.26-.14Z" style="fill: rgb(0, 255, 136); transform-origin: 412.55px 442.23px;" id="elsyypn9d1v5" class="animable"></path><path d="M432.29,459.62c-2.24.74-66.2.45-68.62-1.11-.94-.58-1.44-9.9-1.72-21.18V437l41.26-.28,0,.7s24.43,11.07,26.92,13.06S434.52,458.88,432.29,459.62Z" style="fill: rgb(0, 255, 136); transform-origin: 397.614px 448.364px;" id="elkbn3hcw4pcd" class="animable"></path><path d="M431.57,457.13c-10.78-.31-54.29-.56-65-.05-.09,0-.09.06,0,.07,10.67.54,54.18.44,65,.16C431.8,457.3,431.8,457.14,431.57,457.13Z" style="fill: rgb(255, 255, 255); transform-origin: 399.122px 457.163px;" id="el5u26qu7a68j" class="animable"></path><path d="M406.66,437.54c-4.24-.81-9.43-.18-12.69,2.83-.12.11,0,.29.18.25a59.55,59.55,0,0,1,12.49-2.54A.27.27,0,0,0,406.66,437.54Z" style="fill: rgb(255, 255, 255); transform-origin: 400.421px 438.921px;" id="el2q4odeuijsi" class="animable"></path><path d="M409.71,439.4c-4.24-.81-9.43-.18-12.68,2.83-.13.11,0,.29.17.25a59.81,59.81,0,0,1,12.49-2.54A.27.27,0,0,0,409.71,439.4Z" style="fill: rgb(255, 255, 255); transform-origin: 403.474px 440.781px;" id="el0u1g5s70gt6d" class="animable"></path><path d="M412.77,441.26c-4.24-.81-9.44-.18-12.69,2.83-.13.11,0,.29.18.25a59.55,59.55,0,0,1,12.49-2.54A.27.27,0,0,0,412.77,441.26Z" style="fill: rgb(255, 255, 255); transform-origin: 406.527px 442.641px;" id="elhe1olfvsiek" class="animable"></path><path d="M433.27,457.33c1.15.44.88,4.29.05,4.59s-70.56-.32-71.74-.59-.73-4.52.65-4.74S433.27,457.33,433.27,457.33Z" style="fill: rgb(38, 50, 56); transform-origin: 397.471px 459.279px;" id="ele38wvn0uj2h" class="animable"></path><path d="M372.47,444.19c-4.62-2.34-8.27,4.84-3.63,7.19S377.11,446.53,372.47,444.19Z" style="fill: rgb(255, 255, 255); transform-origin: 370.657px 447.786px;" id="eldztijm0ufdu" class="animable"></path><path d="M373.38,219.93a149.9,149.9,0,0,0-3.15,18.26c-.76,7.66-1.72,14.44-2.74,15.28s-6.94,4.67-8.89,5.86c0,0,18,54.68,22.69,72.9,6.75,26.42,22.88,96.51,22.88,96.51H360s-11.93-66.28-17.65-91.43C337.42,315.73,318.62,251,318.62,251c-6.84-16.82,4.69-31.11,4.69-31.11S373.38,219.9,373.38,219.93Z" style="fill: rgb(55, 71, 79); transform-origin: 360.311px 324.315px;" id="elj8gpb11bqi" class="animable"></path><path d="M400.06,420.38c-6.53,0-4.65-.12-11.18-.08-3.19,0-24.17.15-27.15.71-.06,0-.06.13,0,.14,3,.46,24,0,27.15-.13,6.53-.17,4.65-.2,11.17-.44A.1.1,0,0,0,400.06,420.38Z" style="fill: rgb(38, 50, 56); transform-origin: 380.92px 420.821px;" id="elawnja7cd0wf" class="animable"></path><path d="M370.54,251.31a82.91,82.91,0,0,0-11.88,8,.14.14,0,0,0,.16.24c4-2.52,8.15-5,12-7.72A.29.29,0,0,0,370.54,251.31Z" style="fill: rgb(38, 50, 56); transform-origin: 364.785px 255.425px;" id="elj40syc6jwao" class="animable"></path><path d="M367.25,221.57c0-.15-.3-.14-.27,0a144.93,144.93,0,0,1,1.51,14.52c.15,2.26.27,14.81-3.73,14.52-.66,0-1.09-.64-1.34-1.59a15.47,15.47,0,0,1-.08-3.85c0-2.64,0-5.27-.21-7.9a71.19,71.19,0,0,0-2.41-14.5.13.13,0,0,0-.25.05,133.36,133.36,0,0,1,1.94,20.24c0,3.26-.84,8.32,2.57,8.3s4.43-8.43,4.51-10.7A74.22,74.22,0,0,0,367.25,221.57Z" style="fill: rgb(38, 50, 56); transform-origin: 364.983px 236.411px;" id="el6k07cs6bhwf" class="animable"></path><path d="M364.92,250.94a20.31,20.31,0,0,0-.47,2.68,6,6,0,0,0,0,2.15.15.15,0,0,0,.28,0,7.56,7.56,0,0,0,.58-2.17c.17-.83.36-1.66.5-2.5A.43.43,0,0,0,364.92,250.94Z" style="fill: rgb(38, 50, 56); transform-origin: 365.085px 253.217px;" id="elf98x7dt1tvo" class="animable"></path><path d="M356.14,405.82c-.12-1-.25-2-.39-3-.27-1.91-.59-3.81-.89-5.72-.59-3.83-1.24-7.64-1.92-11.45-1.35-7.61-2.91-15.19-4.56-22.73-.93-4.27-2-8.48-3.15-12.7-.08-.29-.49-.15-.44.14.69,3.85,1.36,7.71,2.15,11.55s1.57,7.66,2.33,11.49c1.5,7.57,2.9,15.17,4.4,22.75.43,2.14.81,4.28,1.23,6.42.21,1.07.42,2.13.65,3.2s.56,2.1.74,3.17c0,.1.16.05.15,0C356.27,407.89,356.25,406.85,356.14,405.82Z" style="fill: rgb(38, 50, 56); transform-origin: 350.613px 379.529px;" id="eli69a3lvexb" class="animable"></path><path d="M385.83,348.61c-1.44-7.15-3.37-14.2-5.31-21.22-3.92-14.13-8.52-28.05-13.12-42l-4-12c-.67-2-3.91-12.81-4.31-13.84-.05-.1-.2-.06-.17,0,.93,3.68,2.2,9.05,3.28,12.7s2.22,7.18,3.34,10.77c2.2,7.05,4.44,14.09,6.57,21.16,4.22,14,8.42,27.93,11.84,42.13,1,4,1.92,7.94,2.79,11.94s1.63,8,2.46,12a.1.1,0,0,0,.2,0C388.71,363,387.26,355.77,385.83,348.61Z" style="fill: rgb(38, 50, 56); transform-origin: 374.158px 314.92px;" id="ela2cqlgw8ulk" class="animable"></path><path d="M359.06,386c-2.37-13.63-5.21-27.18-8.36-40.66s-6.68-27-10.56-40.34S332,278.4,327.35,265.29c-2.18-6.21-4.85-12.36-5.84-18.88a38.69,38.69,0,0,1,4-24.46.09.09,0,1,0-.16-.09c-3.89,5.81-8.22,17.85-1,37.16,2.4,6.44,4.47,13,6.6,19.51q3.28,10.07,6.29,20.19c4,13.39,7.66,26.87,11,40.44s6.25,27.23,8.84,40.95,3.63,18.42,5.84,32.25c.29,1.8.52,3.61.76,5.42,0,.1.17.1.16,0C362.07,404.07,361.42,399.59,359.06,386Z" style="fill: rgb(38, 50, 56); transform-origin: 342.151px 319.834px;" id="elo5gq7fhmk2q" class="animable"></path><path d="M378.63,221.23l-2.85-18.9s5.61-6.57,2.05-14.36C376,184,364.67,162.6,358,157.7c-6.27-4.6-14.14-.26-17.09,3.69-8.49,11.37-14.66,22.28-19.57,59.53Z" style="fill: rgb(0, 255, 136); transform-origin: 350.176px 188.476px;" id="elp9enlmlq42" class="animable"></path><path d="M366.11,199.32a57.58,57.58,0,0,0-8.55,1.43c-1.39.36-2.76.79-4.12,1.24-.68.23-1.37.43-2.05.63a9.28,9.28,0,0,1-2.21.42c-.06,0-.06.1,0,.11a16.72,16.72,0,0,0,2.12-.05,15.33,15.33,0,0,0,2-.39c1.42-.35,2.81-.77,4.23-1.14,2.84-.74,5.69-1.48,8.58-2C366.28,199.53,366.24,199.3,366.11,199.32Z" style="fill: rgb(38, 50, 56); transform-origin: 357.679px 201.241px;" id="el3xe7rv1mcx3" class="animable"></path><path d="M373.24,201.85a61.1,61.1,0,0,0-7.15-.32c-1.19,0-2.38.1-3.57.22-.56.06-1.13.12-1.7.2s-1.23.24-1.85.32a.05.05,0,1,0,0,.1c.59-.05,1.19,0,1.78,0l1.78,0,3.57-.1c2.38-.09,4.76-.15,7.14-.16A.1.1,0,0,0,373.24,201.85Z" style="fill: rgb(38, 50, 56); transform-origin: 366.145px 201.947px;" id="eltemfppw2x9j" class="animable"></path><path d="M340.52,161c-17.89,16.87-34.46,44.73-33.28,59.36,1.17,14.45,6.07,12.59,7.49,12.37,8.67-1.36,25.57-43.39,30.34-60.33S344.94,156.83,340.52,161Z" style="fill: rgb(211, 118, 106); transform-origin: 327.104px 195.615px;" id="elwh3dby0mob" class="animable"></path><path d="M345.65,144.62c-3.11-.09-10.37,3.48-12.18,7.94s-.38,10.85,1.06,11.23,7-1.18,10.51-4.06S347.18,144.67,345.65,144.62Z" style="fill: rgb(38, 50, 56); transform-origin: 339.933px 154.232px;" id="elxc67wbaihs8" class="animable"></path><path d="M345.66,144.64c.09,0,.07-.21,0-.19-2.62.42-5.25,1.83-7.6,3a15.41,15.41,0,0,0-5.18,3.7,7.11,7.11,0,0,0-1.55,5.76,14.65,14.65,0,0,0,2.72,6.86c.05.05.16,0,.12-.06-2-4.12-4.08-9.23-.32-13C337,147.52,341.63,146.34,345.66,144.64Z" style="fill: rgb(38, 50, 56); transform-origin: 338.474px 154.12px;" id="elklscetcy9w" class="animable"></path><path d="M334.75,162.58c-2.54.83-8.38,7.07-8.57,12.24s5.2,11.73,6.58,12,6.24-5.55,7.45-9.4c.82-2.56-.69-5.09-1.77-7.69C336.85,165.92,335.14,162.45,334.75,162.58Z" style="fill: rgb(38, 50, 56); transform-origin: 333.31px 174.703px;" id="el0ctv1u3vb1jp" class="animable"></path><path d="M341.66,176.53c-.18-5.2-4-9.66-6.57-13.89a0,0,0,0,0-.08,0c1.78,4.19,5.15,7.63,6.09,12.19a8.5,8.5,0,0,1-1.81,7.64c-1.66,1.81-4,2.93-6.07,4.15-.14.08,0,.28.14.2C337.56,184.55,341.84,181.89,341.66,176.53Z" style="fill: rgb(38, 50, 56); transform-origin: 337.414px 174.739px;" id="ely8q5l7jq55c" class="animable"></path><path d="M334.27,163.15c.12-.09,0-.28-.12-.19-3.38,2.45-7.35,5.86-8.63,10-1.38,4.47,1.58,8.32,4.19,11.62,0,0,.1,0,.07,0-2.59-3.37-5.46-7.62-3.77-12C327.47,168.69,331.1,165.53,334.27,163.15Z" style="fill: rgb(38, 50, 56); transform-origin: 329.744px 173.758px;" id="el0zgj0uvkhxwd" class="animable"></path><path d="M333.58,185.68c-2.45,3.57-5.28,8.68-3.29,12.12s8.13,7.47,8.54,7.33,5.66-6.41,5.55-11.26S333.9,185.21,333.58,185.68Z" style="fill: rgb(38, 50, 56); transform-origin: 337px 195.387px;" id="el9z8luksx5hk" class="animable"></path><path d="M339.24,205.32c-3.58-1.46-7.92-3.65-9.4-7.51s1.35-8.56,3.38-11.55a0,0,0,0,0-.05,0c-2.34,2.89-5,7.65-3.71,11.48s6,6.83,9.74,7.77C339.28,205.48,339.31,205.35,339.24,205.32Z" style="fill: rgb(38, 50, 56); transform-origin: 334.201px 195.885px;" id="eltfce6pwz01r" class="animable"></path><path d="M338.66,204.78a11.32,11.32,0,0,0-.43,9c2.24,5.75-.35,5.89-5.23,10.67-4.14,4-2,10.06,2.2,11.2,0,0-3.47-2.45-1.18-6,2.73-4.26,14.05-5.45,15.22-13.58C350.77,205.52,338.66,204.78,338.66,204.78Z" style="fill: rgb(38, 50, 56); transform-origin: 340.071px 220.215px;" id="ellq6h57ribem" class="animable"></path><path d="M338,208.42c0-.11-.17-.15-.19,0a8.9,8.9,0,0,0-.23,3.21c.17,1.39.86,2.61,1.12,4,.66,3.48-2.86,5.44-5.27,7.11-3.22,2.23-4.71,5.9-2.81,9.57,0,.05.11,0,.08,0a7,7,0,0,1,.55-7.21c1.48-2,4-2.88,5.71-4.58,1.2-1.17,2.24-2.59,2.08-4.34a13.4,13.4,0,0,0-.8-2.76A9.81,9.81,0,0,1,338,208.42Z" style="fill: rgb(38, 50, 56); transform-origin: 334.418px 220.327px;" id="elrpotnuwfte9" class="animable"></path><path d="M339.92,204.89c-.05,0-.06.07,0,.08,3,.75,6.17,1.44,8.35,3.87,2.35,2.61,2.58,6.49,1.32,9.66-1.42,3.55-4.79,4.25-8,5.41a14,14,0,0,0-6.29,3.82c-.05.06.05.14.11.09,2.87-2.75,6.51-3.57,10.09-5a7.65,7.65,0,0,0,5-6.43C351.49,209.58,346.06,205.73,339.92,204.89Z" style="fill: rgb(38, 50, 56); transform-origin: 342.952px 216.363px;" id="elwpb5ume7yeg" class="animable"></path><path d="M341.52,140.3a1.06,1.06,0,0,0-1.07,1.82A1.06,1.06,0,0,0,341.52,140.3Z" style="fill: rgb(0, 255, 136); transform-origin: 340.985px 141.21px;" id="el5eetl43bikh" class="animable"></path><path d="M342.92,141.69a1.06,1.06,0,0,0-1.08,1.82A1.06,1.06,0,0,0,342.92,141.69Z" style="fill: rgb(0, 255, 136); transform-origin: 342.38px 142.6px;" id="el6qnnvhuh7fl" class="animable"></path><path d="M344.54,142.83a1.06,1.06,0,0,0-1.07,1.82A1.06,1.06,0,0,0,344.54,142.83Z" style="fill: rgb(0, 255, 136); transform-origin: 344.005px 143.74px;" id="elu79f203jvvk" class="animable"></path><path d="M346.26,143.72a1.06,1.06,0,0,0-1.08,1.82A1.06,1.06,0,0,0,346.26,143.72Z" style="fill: rgb(0, 255, 136); transform-origin: 345.72px 144.63px;" id="el8kbb0xmset4" class="animable"></path><path d="M348.14,144.32a1.06,1.06,0,0,0-1.07,1.82A1.06,1.06,0,0,0,348.14,144.32Z" style="fill: rgb(0, 255, 136); transform-origin: 347.605px 145.23px;" id="elcro795hb47" class="animable"></path><path d="M350,144.56a1.06,1.06,0,0,0-1.08,1.82A1.06,1.06,0,0,0,350,144.56Z" style="fill: rgb(0, 255, 136); transform-origin: 349.46px 145.47px;" id="eloz2fk787o6" class="animable"></path><path d="M346.84,159c.29,1.06,6.13,8,10.74,6,1.71-.73,1.07-6.33,1.07-6.33l1.83-9.78L348,141.54S346.72,158.52,346.84,159Z" style="fill: rgb(211, 118, 106); transform-origin: 353.656px 153.45px;" id="elz9q7t7smszf" class="animable"></path><path d="M347.57,147.88a19,19,0,0,0,11.18,10.21l1.73-9.24L348,141.54S347.82,144.41,347.57,147.88Z" style="fill: rgb(38, 50, 56); transform-origin: 354.025px 149.815px;" id="elwb0cjh024lf" class="animable"></path><path d="M369.5,133.23c2.94,16-6.33,19.61-9.79,20.24-3.14.57-13.91,2.12-18.49-13.52s1.95-22.09,9.06-23.78S366.56,117.19,369.5,133.23Z" style="fill: rgb(211, 118, 106); transform-origin: 354.881px 134.766px;" id="eljmmrf5b8lim" class="animable"></path><path d="M364.86,131.93c-.38,0-.73-.08-1.11-.12a1.83,1.83,0,0,1-1.12-.34.57.57,0,0,1-.07-.71,1.42,1.42,0,0,1,1.37-.47,2.09,2.09,0,0,1,1.4.61A.62.62,0,0,1,364.86,131.93Z" style="fill: rgb(38, 50, 56); transform-origin: 363.976px 131.095px;" id="el5trhvfveqsp" class="animable"></path><path d="M353.88,133.18a10.22,10.22,0,0,0,1.07-.34,1.84,1.84,0,0,0,1-.56.57.57,0,0,0-.07-.7,1.45,1.45,0,0,0-1.45-.2,2.14,2.14,0,0,0-1.24.88A.62.62,0,0,0,353.88,133.18Z" style="fill: rgb(38, 50, 56); transform-origin: 354.57px 132.235px;" id="eltla6ubtj7xq" class="animable"></path><path d="M356.61,137.05s-.08.06-.08.1c.18,1.1.19,2.39-.76,2.88,0,0,0,.07,0,.06C357,139.77,357,138.06,356.61,137.05Z" style="fill: rgb(38, 50, 56); transform-origin: 356.305px 138.57px;" id="elmna0zi0uucm" class="animable"></path><path d="M355.48,136c-1.79.08-1.49,3.65.17,3.58S357,136,355.48,136Z" style="fill: rgb(38, 50, 56); transform-origin: 355.515px 137.791px;" id="el4ifg3bqu7cp" class="animable"></path><path d="M354.8,136.27c-.3.22-.57.61-.95.68s-.79-.27-1.1-.61c0,0-.07,0-.06,0,.05.69.37,1.36,1.11,1.41s1.11-.61,1.22-1.32C355,136.35,354.91,136.17,354.8,136.27Z" style="fill: rgb(38, 50, 56); transform-origin: 353.854px 136.997px;" id="elatuz124x4wo" class="animable"></path><path d="M363.13,136.19s.09,0,.09.09c0,1.11.3,2.37,1.33,2.66,0,0,0,.07,0,.07C363.31,138.93,363,137.25,363.13,136.19Z" style="fill: rgb(38, 50, 56); transform-origin: 363.826px 137.6px;" id="elyvz2eqk8zm" class="animable"></path><path d="M364,135c1.77-.27,2.18,3.29.54,3.54S362.55,135.18,364,135Z" style="fill: rgb(38, 50, 56); transform-origin: 364.33px 136.769px;" id="el8vr6awdlfvu" class="animable"></path><path d="M364.8,135.1c.3.16.62.47,1,.45s.64-.43.84-.83c0,0,.06,0,.06,0,.1.68,0,1.41-.68,1.62s-1.09-.34-1.33-1C364.6,135.25,364.68,135,364.8,135.1Z" style="fill: rgb(38, 50, 56); transform-origin: 365.692px 135.553px;" id="elbxrbwn3uyo" class="animable"></path><path d="M357.64,146.26c.26.26.53.62.93.66a2.76,2.76,0,0,0,1.19-.27s.07,0,.05.06a1.51,1.51,0,0,1-1.41.59,1.19,1.19,0,0,1-.87-1A.06.06,0,0,1,357.64,146.26Z" style="fill: rgb(38, 50, 56); transform-origin: 358.672px 146.773px;" id="el40vb94jm93q" class="animable"></path><path d="M362.08,141.8a23.28,23.28,0,0,1,.35,2.43c0,.07-.18.12-.44.14h0a3.74,3.74,0,0,1-3.68-1.21c-.06-.07,0-.16.11-.11a5.65,5.65,0,0,0,3.44.8c.05-.22-.63-2.8-.5-2.82a6.84,6.84,0,0,1,1.79.32c-.55-3.45-1.64-6.78-2.14-10.22,0-.12.16-.17.2-.06A56.35,56.35,0,0,1,364,142C364,142.43,362.4,141.92,362.08,141.8Z" style="fill: rgb(38, 50, 56); transform-origin: 361.143px 137.737px;" id="el2volfff16x" class="animable"></path><path d="M361.76,144a4.38,4.38,0,0,1-1.54,1.59,2,2,0,0,1-1.18.23c-.89-.1-1-.88-1-1.57a4.66,4.66,0,0,1,.24-1.08A5.69,5.69,0,0,0,361.76,144Z" style="fill: rgb(38, 50, 56); transform-origin: 359.9px 144.501px;" id="ellqi7bpekeqm" class="animable"></path><path d="M360.22,145.58a2,2,0,0,1-1.18.23c-.89-.1-1-.88-1-1.57A2,2,0,0,1,360.22,145.58Z" style="fill: rgb(255, 154, 187); transform-origin: 359.13px 145.021px;" id="ellwjcfzfm7v" class="animable"></path><path d="M357.64,120.31a7.26,7.26,0,0,1-.17,4.26c-1.71,3.69-6.13,2.75-7.62,4.22s-.88,4.19-2.15,5.56c-1.75,1.9-4.17,1.18-4.45,2.46s-.06,4-1.66,4.49-9.89-25.19,11.68-25.61a18.06,18.06,0,0,1,6.64.72c6.15,1.74,8.44,12.11,8.44,12.11a3.84,3.84,0,0,1-2.22-.57c-1-.9-1.42-1.73-2.17-2.3-1.18-.91-1.82-.56-3-1.44A13.86,13.86,0,0,1,357.64,120.31Z" style="fill: rgb(38, 50, 56); transform-origin: 353.521px 128.471px;" id="elwxriul41ckp" class="animable"></path><path d="M357.31,119.14a14.33,14.33,0,0,1,.64,3.23,6,6,0,0,1-.42,3.15,4.41,4.41,0,0,1-2.4,1.91c-1,.37-2.1.49-3.18.93a3.38,3.38,0,0,0-1.4,1.07,4.31,4.31,0,0,0-.6,1.63A5.94,5.94,0,0,1,348.8,134a3.61,3.61,0,0,1-2.81,1.21c-1.06,0-2.23-.28-3.27.2,1.07-.39,2.16,0,3.26.06a3.92,3.92,0,0,0,3.11-1.19,5.9,5.9,0,0,0,1.32-3.11,3.94,3.94,0,0,1,.55-1.45,2.77,2.77,0,0,1,1.2-.88c1-.42,2.08-.56,3.13-1a5.55,5.55,0,0,0,1.5-.84,3.49,3.49,0,0,0,1.1-1.33,6.24,6.24,0,0,0,.31-3.36A14.76,14.76,0,0,0,357.31,119.14Z" style="fill: rgb(38, 50, 56); transform-origin: 350.511px 127.31px;" id="el8340kz4pgrh" class="animable"></path><path d="M357.72,120.1a11.76,11.76,0,0,0,1,2.91,5.48,5.48,0,0,0,2.13,2.32,8,8,0,0,0,1.46.55,2.5,2.5,0,0,1,1.15.76,7.5,7.5,0,0,0,.92,1.24,3.39,3.39,0,0,0,1.35.77,3.69,3.69,0,0,1-1.16-.94,8.13,8.13,0,0,1-.78-1.3,2.71,2.71,0,0,0-1.31-1,8.15,8.15,0,0,1-1.37-.55,5.65,5.65,0,0,1-2-2.07A23,23,0,0,1,357.72,120.1Z" style="fill: rgb(38, 50, 56); transform-origin: 361.725px 124.375px;" id="ellbxnrk5shl" class="animable"></path><path d="M344.47,140s-4.26-4.52-6.36-2.92,1.63,8.5,4.46,9.1a2.76,2.76,0,0,0,3.44-2Z" style="fill: rgb(211, 118, 106); transform-origin: 341.753px 141.512px;" id="elj56n135apx8" class="animable"></path><path d="M339.23,139.06c-.05,0,0,.06,0,.07,2,.49,3.25,2.08,4.21,3.79a1.53,1.53,0,0,0-2.32-.08s0,.11.07.09a1.69,1.69,0,0,1,1.93.32,7.67,7.67,0,0,1,1.11,1.36c.11.15.4,0,.31-.17a.05.05,0,0,1,0,0C344.2,142,341.84,138.92,339.23,139.06Z" style="fill: rgb(38, 50, 56); transform-origin: 341.882px 141.864px;" id="el2yq50gk9682" class="animable"></path><path d="M365.12,164.3l-10.43,27.83c-.4.81-.06,1.54.77,1.63l14.77,1.66a2.43,2.43,0,0,0,2.23-1.29l10.43-27.83a1,1,0,0,0-.77-1.63L367.34,163A2.41,2.41,0,0,0,365.12,164.3Z" style="fill: rgb(55, 71, 79); transform-origin: 368.818px 179.21px;" id="ellfjolgcz9p" class="animable"></path><path d="M366.87,164.49l-10.43,27.82a1,1,0,0,0,.77,1.63L372,195.6a2.41,2.41,0,0,0,2.22-1.29l10.43-27.83c.4-.81.06-1.54-.77-1.63l-14.78-1.66A2.42,2.42,0,0,0,366.87,164.49Z" style="fill: rgb(69, 90, 100); transform-origin: 370.517px 179.395px;" id="el71mxaprr5dd" class="animable"></path><path d="M370.78,166.25a1.27,1.27,0,1,1-1.09-1.42A1.26,1.26,0,0,1,370.78,166.25Z" style="fill: rgb(38, 50, 56); transform-origin: 369.521px 166.089px;" id="elz8uudxrctb" class="animable"></path><path d="M312.72,232.88c6.53.31,14.12-5.44,33.61-22.55,2.69-2.36-8.9-25.88-11.91-23.5-3.79,3-17.85,15.45-18.76,16.49C308,212.1,308.29,232.67,312.72,232.88Z" style="fill: rgb(211, 118, 106); transform-origin: 328.166px 209.776px;" id="elryh1egv902" class="animable"></path><path d="M327.64,194.87s5.19-8.87,9.35-12.69a36.41,36.41,0,0,1,15.46-7.94c6.17-1.48,22.11-.81,22.72,3.82.55,4.18-15.71,2.67-15.71,2.67s16.83-1.19,16.56,4S357,187,357,187s17.32-.84,16.2,4.44c-.84,4-18,2.39-18,2.39s14.89-.62,14.2,3.52c-.76,4.58-16.68,4.09-16.68,4.09-3.53,10.23-9.39,13.66-13.86,15.6C337.78,217.54,327.64,194.87,327.64,194.87Z" style="fill: rgb(211, 118, 106); transform-origin: 351.832px 195.293px;" id="elhcdgx5qht7h" class="animable"></path><path d="M353.61,180.77c2-.21,4-.44,5.95-.48s4,0,5.95.15a34.83,34.83,0,0,1,7.64,1.31c-4.51-1-11.61-.95-13.6-.91s-4,0-5.94,0A0,0,0,0,1,353.61,180.77Z" style="fill: rgb(38, 50, 56); transform-origin: 363.38px 181.013px;" id="eltwclm2zza8h" class="animable"></path><path d="M353.61,187.94c2.53-.16,5-.42,7.57-.47s4.93.13,7.45.25c.19,0,.13.11-.07.11-2.52,0-4.86.15-7.39.16s-5.05-.09-7.56,0A0,0,0,1,1,353.61,187.94Z" style="fill: rgb(38, 50, 56); transform-origin: 361.178px 187.726px;" id="elmntoq4iaqq" class="animable"></path><path d="M352.5,194.09a56.61,56.61,0,0,1,11.64.17c.19,0,.09.14-.11.14-3.87-.14-6.9-.27-11.51-.18C352.45,194.22,352.42,194.1,352.5,194.09Z" style="fill: rgb(38, 50, 56); transform-origin: 358.347px 194.134px;" id="el41v4hvsmkeo" class="animable"></path><path d="M309.85,218.81a29.67,29.67,0,0,1,3.91-13.31c4.43-5.78,11.47-11.06,16.88-15.95a29.86,29.86,0,0,1,6.24-7.7,24.79,24.79,0,0,1,8.59-5.07,26.86,26.86,0,0,0-8.28,5.4,33.38,33.38,0,0,0-6.12,7.88c-5.32,4.92-12.31,10.17-16.85,15.77a32.1,32.1,0,0,0-4.37,13Z" style="fill: rgb(38, 50, 56); transform-origin: 327.66px 197.805px;" id="elhupqfd8cd26" class="animable"></path></g><g id="freepik--speech-bubble--inject-125" class="animable" style="transform-origin: 310.569px 105.606px;"><path d="M285.68,108a22.61,22.61,0,0,0,37.79,14.3L334.78,124l-5.66-9.78a22.36,22.36,0,0,0,1.56-10.89,22.62,22.62,0,0,0-45,4.71Z" style="fill: rgb(255, 255, 255); transform-origin: 310.169px 105.669px;" id="el3ygnc8g6ihh" class="animable"></path><path d="M292.45,89.31a22.84,22.84,0,0,1,37.08,25l0-.39,5.63,9.8.42.73-.82-.13-11.31-1.74.27-.08a22.81,22.81,0,0,1-11.19,5.53,19.31,19.31,0,0,1-3.13.32,21.92,21.92,0,0,1-3.14-.06,22.65,22.65,0,0,1-6.09-1.45,22.15,22.15,0,0,1-5.46-3,22.89,22.89,0,0,1-2.38-2,24.06,24.06,0,0,1-2.05-2.36,22.73,22.73,0,0,1,2.2-30.14Zm-2.14,30.09a20.16,20.16,0,0,0,4.45,4.33,21.13,21.13,0,0,0,5.45,2.94,22.44,22.44,0,0,0,6.05,1.33,22.76,22.76,0,0,0,3.09,0,19.81,19.81,0,0,0,3.07-.38,22.2,22.2,0,0,0,10.83-5.58l.11-.1.16,0,11.32,1.59-.4.59-5.7-9.76-.1-.18.08-.21a22.7,22.7,0,0,0,1.59-9.85,22.38,22.38,0,0,0-2.87-9.57,23.3,23.3,0,0,0-6.77-7.38,22.21,22.21,0,0,0-9.34-3.69,22.36,22.36,0,0,0-21,35.89Z" style="fill: rgb(38, 50, 56); transform-origin: 310.576px 105.606px;" id="el5fv9ykoffh" class="animable"></path><polygon points="305.69 118.53 296.02 108.75 299.27 105.55 304.91 111.26 316.64 92.88 320.48 95.33 305.69 118.53" style="fill: rgb(0, 255, 136); transform-origin: 308.25px 105.705px;" id="elkohhd9akgla" class="animable"></polygon></g><g id="freepik--Bags--inject-125" class="animable" style="transform-origin: 156.685px 392.988px;"><polygon points="231.16 460.56 123.38 460.56 139.1 350.77 215.45 350.77 231.16 460.56" style="fill: rgb(55, 71, 79); transform-origin: 177.27px 405.665px;" id="elgfpko5k1ko" class="animable"></polygon><polygon points="215.44 350.77 203.47 460.56 231.16 460.56 215.44 350.77" style="fill: rgb(69, 90, 100); transform-origin: 217.315px 405.665px;" id="elq46frcoz1z" class="animable"></polygon><path d="M160.6,358.34l-3.37-.71c0-.1,2-9.32,4.06-18.63,2.26-10.06,12.16-14.69,20.43-13.36,6.19,1,13.05,5.83,12,16.15-1.11,11-2,16.25-2,16.47l-3.4-.55s.86-5.34,1.95-16.26c.79-7.93-4.2-11.61-9.14-12.41-6.69-1.08-14.7,2.63-16.52,10.71C162.57,349,160.62,358.25,160.6,358.34Z" style="fill: rgb(38, 50, 56); transform-origin: 175.529px 341.878px;" id="el36hpbsjegb2" class="animable"></path><path d="M204.93,459.72c2.21-1.58,4.51-3,6.8-4.47s4.63-2.8,7-4.14l.32-.19.3.22c1.82,1.37,3.64,2.74,5.41,4.18s3.55,2.86,5.25,4.39c-2-1.18-3.86-2.44-5.74-3.73s-3.75-2.59-5.59-3.93l.61,0c-2.33,1.37-4.7,2.69-7.08,4S207.4,458.59,204.93,459.72Z" style="fill: rgb(255, 255, 255); transform-origin: 217.47px 455.32px;" id="elzlx6vw3k5vj" class="animable"></path><path d="M219,451.6c-.47-7-.82-14-1.15-21s-.57-14-.85-21-.44-14-.59-21L216.22,378c0-3.5-.09-7-.08-10.52.25,3.5.42,7,.64,10.5l.52,10.51c.33,7,.56,14,.84,21s.44,14,.58,21S219,444.58,219,451.6Z" style="fill: rgb(255, 255, 255); transform-origin: 217.57px 409.54px;" id="elwko3j7h305" class="animable"></path><path d="M163.49,358a4.58,4.58,0,1,1-4.57-4.57A4.58,4.58,0,0,1,163.49,358Z" style="fill: rgb(38, 50, 56); transform-origin: 158.91px 358.01px;" id="elhhfhc3kijm" class="animable"></path><path d="M194.28,358a4.58,4.58,0,1,1-4.57-4.57A4.58,4.58,0,0,1,194.28,358Z" style="fill: rgb(38, 50, 56); transform-origin: 189.7px 358.01px;" id="elkt67ajc8f7d" class="animable"></path><polygon points="175.96 460.56 82.21 460.56 95.88 365.06 162.29 365.06 175.96 460.56" style="fill: rgb(0, 255, 136); transform-origin: 129.085px 412.81px;" id="elxevzwce0nqe" class="animable"></polygon><polygon points="162.29 365.06 151.87 460.56 175.96 460.56 162.29 365.06" style="fill: rgb(0, 255, 136); transform-origin: 163.915px 412.81px;" id="elfdvi12jl22j" class="animable"></polygon><g id="elgoer10x0rvb"><polygon points="162.29 365.06 151.87 460.56 175.96 460.56 162.29 365.06" style="opacity: 0.1; transform-origin: 163.915px 412.81px;" class="animable"></polygon></g><path d="M114.59,371.65l-2.94-.62c0-.08,1.72-8.11,3.54-16.2,2-8.76,10.57-12.78,17.76-11.62,5.39.87,11.36,5.07,10.46,14-1,9.61-1.7,14.14-1.73,14.33l-3-.48c0-.05.74-4.64,1.7-14.14.69-6.9-3.66-10.1-8-10.8-5.81-.94-12.78,2.29-14.36,9.32C116.3,363.56,114.6,371.57,114.59,371.65Z" style="fill: rgb(38, 50, 56); transform-origin: 127.575px 357.332px;" id="elwjy6vawqqfd" class="animable"></path><path d="M153.14,459.83c1.93-1.37,3.92-2.63,5.92-3.88s4-2.45,6.08-3.61l.28-.16.25.19c1.59,1.19,3.17,2.38,4.71,3.63s3.09,2.49,4.57,3.82c-1.7-1-3.36-2.12-5-3.24s-3.26-2.26-4.86-3.42l.54,0c-2,1.19-4.09,2.34-6.17,3.46S155.29,458.85,153.14,459.83Z" style="fill: rgb(255, 255, 255); transform-origin: 164.045px 456.005px;" id="elqlanxx6apf" class="animable"></path><path d="M165.38,452.76c-.41-6.09-.72-12.18-1-18.27s-.49-12.19-.74-18.29-.38-12.19-.51-18.29l-.17-9.15c0-3.05-.08-6.1-.07-9.15.22,3,.37,6.09.56,9.13l.45,9.14c.29,6.1.49,12.19.74,18.29s.38,12.19.5,18.29S165.38,446.66,165.38,452.76Z" style="fill: rgb(255, 255, 255); transform-origin: 164.135px 416.185px;" id="ela8xn57142x" class="animable"></path><path d="M117.1,371.34a4,4,0,1,1-4-4A4,4,0,0,1,117.1,371.34Z" style="fill: rgb(38, 50, 56); transform-origin: 113.1px 371.34px;" id="elqoiabb8bxo" class="animable"></path><path d="M143.88,371.34a4,4,0,1,1-4-4A4,4,0,0,1,143.88,371.34Z" style="fill: rgb(38, 50, 56); transform-origin: 139.88px 371.34px;" id="elu7bksoi2rqn" class="animable"></path></g><defs>     <filter id="active" height="200%">         <feMorphology in="SourceAlpha" result="DILATED" operator="dilate" radius="2"></feMorphology>                <feFlood flood-color="#32DFEC" flood-opacity="1" result="PINK"></feFlood>        <feComposite in="PINK" in2="DILATED" operator="in" result="OUTLINE"></feComposite>        <feMerge>            <feMergeNode in="OUTLINE"></feMergeNode>            <feMergeNode in="SourceGraphic"></feMergeNode>        </feMerge>    </filter>    <filter id="hover" height="200%">        <feMorphology in="SourceAlpha" result="DILATED" operator="dilate" radius="2"></feMorphology>                <feFlood flood-color="#ff0000" flood-opacity="0.5" result="PINK"></feFlood>        <feComposite in="PINK" in2="DILATED" operator="in" result="OUTLINE"></feComposite>        <feMerge>            <feMergeNode in="OUTLINE"></feMergeNode>            <feMergeNode in="SourceGraphic"></feMergeNode>        </feMerge>            <feColorMatrix type="matrix" values="0   0   0   0   0                0   1   0   0   0                0   0   0   0   0                0   0   0   1   0 "></feColorMatrix>    </filter></defs></svg>